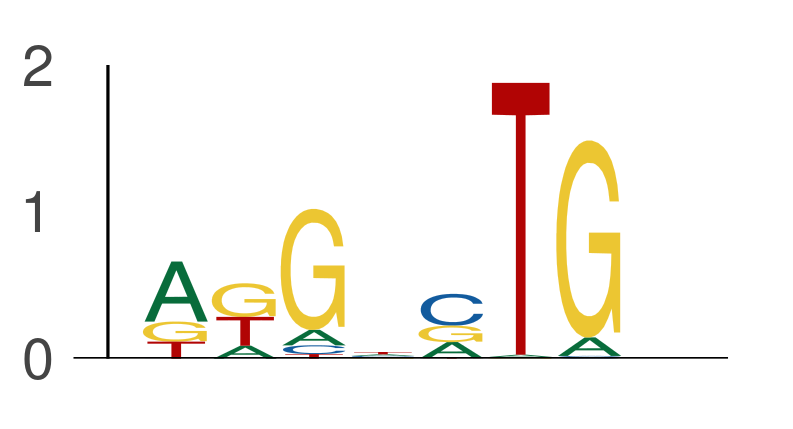

Data behind this chart, as committed beside it:
seq_index, start_position, end_position, is_reversed_complement
4699, 19, 26, 0
6072, 97, 104, 0
2287, 8, 15, 0
2287, 26, 33, 0
1702, 92, 99, 0
1955, 34, 41, 0
1955, 60, 67, 0
1955, 126, 133, 0
2349, 16, 23, 0
2349, 122, 129, 0
5974, 48, 55, 0
3405, 65, 72, 0
2840, 18, 25, 0
2875, 150, 157, 0
686, 43, 50, 0
686, 48, 55, 0
686, 159, 166, 0
184, 53, 60, 0
184, 154, 161, 0
1089, 39, 46, 0
2014, 8, 15, 0
2014, 37, 44, 0
2014, 46, 53, 0
2014, 88, 95, 0
2014, 137, 144, 0
3292, 144, 151, 0
3219, 3, 10, 0
3219, 13, 20, 0
3219, 111, 118, 0
4887, 117, 124, 0
421, 12, 19, 0
421, 43, 50, 0
421, 55, 62, 0
1265, 1, 8, 0
182, 21, 28, 0
182, 29, 36, 0
182, 33, 40, 0
182, 43, 50, 0
182, 63, 70, 0
182, 118, 125, 0
182, 130, 137, 0
182, 157, 164, 0
4029, 29, 36, 0
4029, 35, 42, 0
4029, 116, 123, 0
4029, 148, 155, 0
3323, 5, 12, 0
3323, 96, 103, 0
3297, 28, 35, 0
3645, 66, 73, 0
3718, 137, 144, 0
3854, 73, 80, 0
4583, 28, 35, 0
4583, 97, 104, 0
636, 1, 8, 0
729, 38, 45, 0
729, 111, 118, 0
3162, 29, 36, 0
3162, 45, 52, 0
3162, 53, 60, 0
... 9,806 more rows
